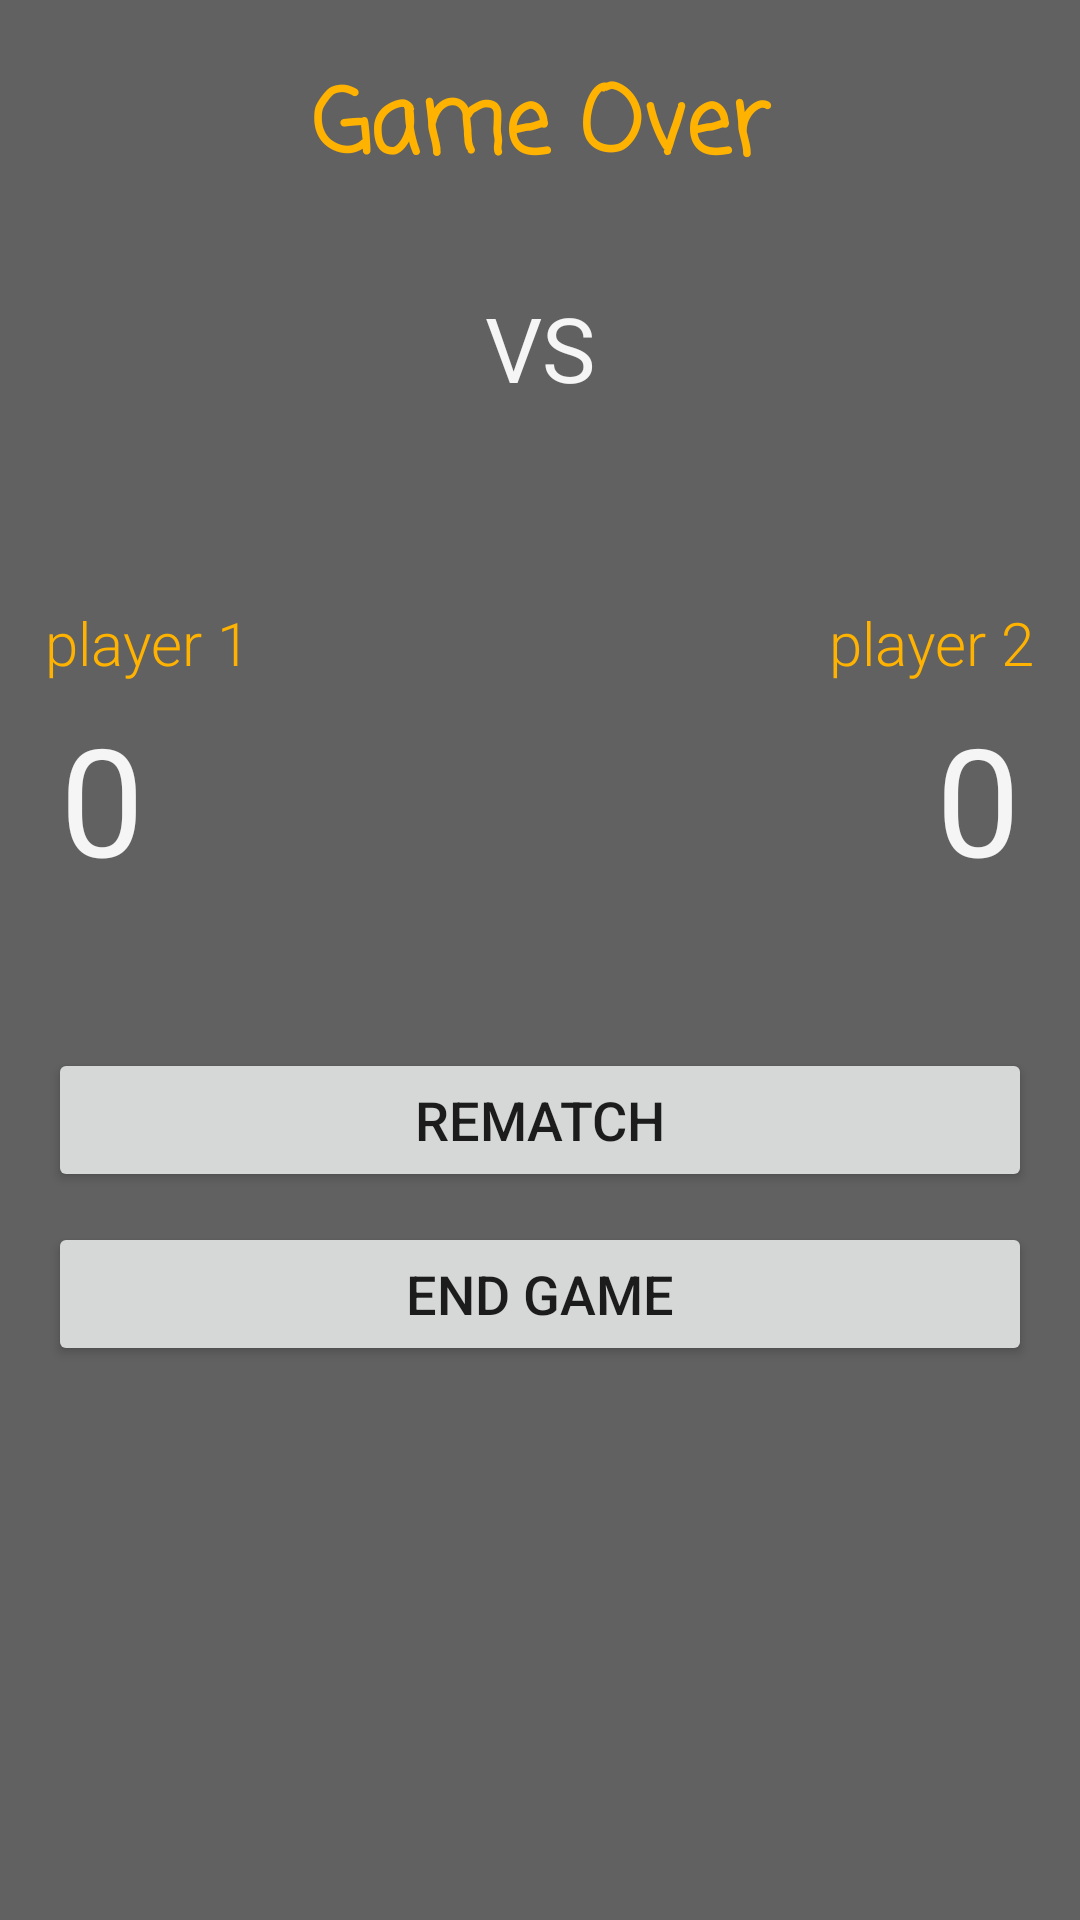

This screen was rendered from an Android layout file. Write that file and the resources it references.
<!-- AndroidManifest.xml: application theme AppTheme -->
<!-- res/layout/gameover_dialog.xml -->
<?xml version="1.0" encoding="utf-8"?>
<ScrollView
    xmlns:android="http://schemas.android.com/apk/res/android"
    android:layout_width="match_parent"
    android:layout_height="match_parent"
    android:scrollbars="none"
    android:background="#616161">
<LinearLayout
    android:id="@+id/gameover_dialog"
    android:layout_width="fill_parent"
    android:layout_height="wrap_content"
    android:orientation="vertical">

    <TextView
        android:layout_width="match_parent"
        android:layout_height="wrap_content"
        android:layout_marginBottom="30dp"
        android:layout_marginTop="20dp"
        android:fontFamily="casual"
        android:gravity="center_horizontal"
        android:text="Game Over"
        android:textColor="@color/colorAccent"
        android:textSize="30sp"
        android:textStyle="bold" />

    <RelativeLayout
        android:layout_width="match_parent"
        android:layout_height="wrap_content"
        android:layout_gravity="center_vertical"
        android:layout_marginBottom="10dp"
        android:layout_marginEnd="10dp"
        android:layout_marginStart="10dp">

        <ImageView
            android:id="@+id/dialog_player1_Image"
            android:layout_width="100dp"
            android:layout_height="100dp"
            android:src="@mipmap/ic_launcher_round" />

        <ImageView
            android:id="@+id/dialog_player2_Image"
            android:layout_width="100dp"
            android:layout_height="100dp"
            android:layout_alignParentEnd="true"
            android:src="@mipmap/ic_launcher_round" />

        <TextView
            android:id="@+id/dialog_player1_label"
            android:layout_width="wrap_content"
            android:layout_height="wrap_content"
            android:layout_below="@+id/dialog_player1_Image"
            android:fontFamily="sans-serif-light"
            android:padding="5dp"
            android:text="player 1"
            android:textColor="@color/colorAccent"
            android:textSize="20dp" />

        <TextView
            android:id="@+id/dialog_player1_score"
            android:layout_width="wrap_content"
            android:layout_height="wrap_content"
            android:layout_below="@id/dialog_player1_label"
            android:layout_marginStart="10dp"
            android:text="0"
            android:textColor="#f5f5f5"
            android:textSize="50sp" />

        <TextView
            android:id="@+id/dialog_player2_label"
            android:layout_width="wrap_content"
            android:layout_height="wrap_content"
            android:layout_alignParentEnd="true"
            android:layout_below="@+id/dialog_player2_Image"
            android:fontFamily="sans-serif-light"
            android:padding="5dp"
            android:text="player 2"
            android:textColor="@color/colorAccent"
            android:textSize="20sp" />

        <TextView
            android:id="@+id/dialog_player2_score"
            android:layout_width="wrap_content"
            android:layout_height="wrap_content"
            android:layout_alignParentEnd="true"
            android:layout_below="@id/dialog_player2_label"
            android:layout_marginEnd="10dp"
            android:text="0"
            android:textColor="#f5f5f5"
            android:textSize="50sp" />

        <TextView
            android:layout_width="wrap_content"
            android:layout_height="wrap_content"
            android:layout_centerHorizontal="true"
            android:text="VS"
            android:textAppearance="?android:attr/textAppearanceLarge"
            android:textColor="#f5f5f5"
            android:textSize="30sp" />

    </RelativeLayout>

    <Button
        android:id="@+id/gameover_dialog_rematch"
        android:layout_width="match_parent"
        android:layout_height="wrap_content"
        android:layout_marginEnd="16dp"
        android:layout_marginStart="16dp"
        android:layout_marginTop="40dp"
        android:text="Rematch"
        android:textSize="18sp" />

    <Button
        android:id="@+id/gameover_dialog_end_game"
        android:layout_width="match_parent"
        android:layout_height="wrap_content"
        android:layout_marginBottom="40dp"
        android:layout_marginEnd="16dp"
        android:layout_marginStart="16dp"
        android:layout_marginTop="10dp"
        android:text="End Game"
        android:textSize="18sp" />

</LinearLayout>

</ScrollView>
<!-- resources referenced by this layout -->
<resources>
  <color name="colorAccent">#ffb300</color>
  <style name="AppTheme" parent="Theme.AppCompat.Light.NoActionBar">
          <item name="colorPrimary">@color/colorPrimary</item>
          <item name="colorPrimaryDark">@color/colorPrimaryDark</item>
          <item name="colorAccent">@color/colorAccent</item>
  	</style>
  <color name="colorPrimary">#ab47bc</color>
  <color name="colorPrimaryDark">#9C27B0</color>
</resources>
